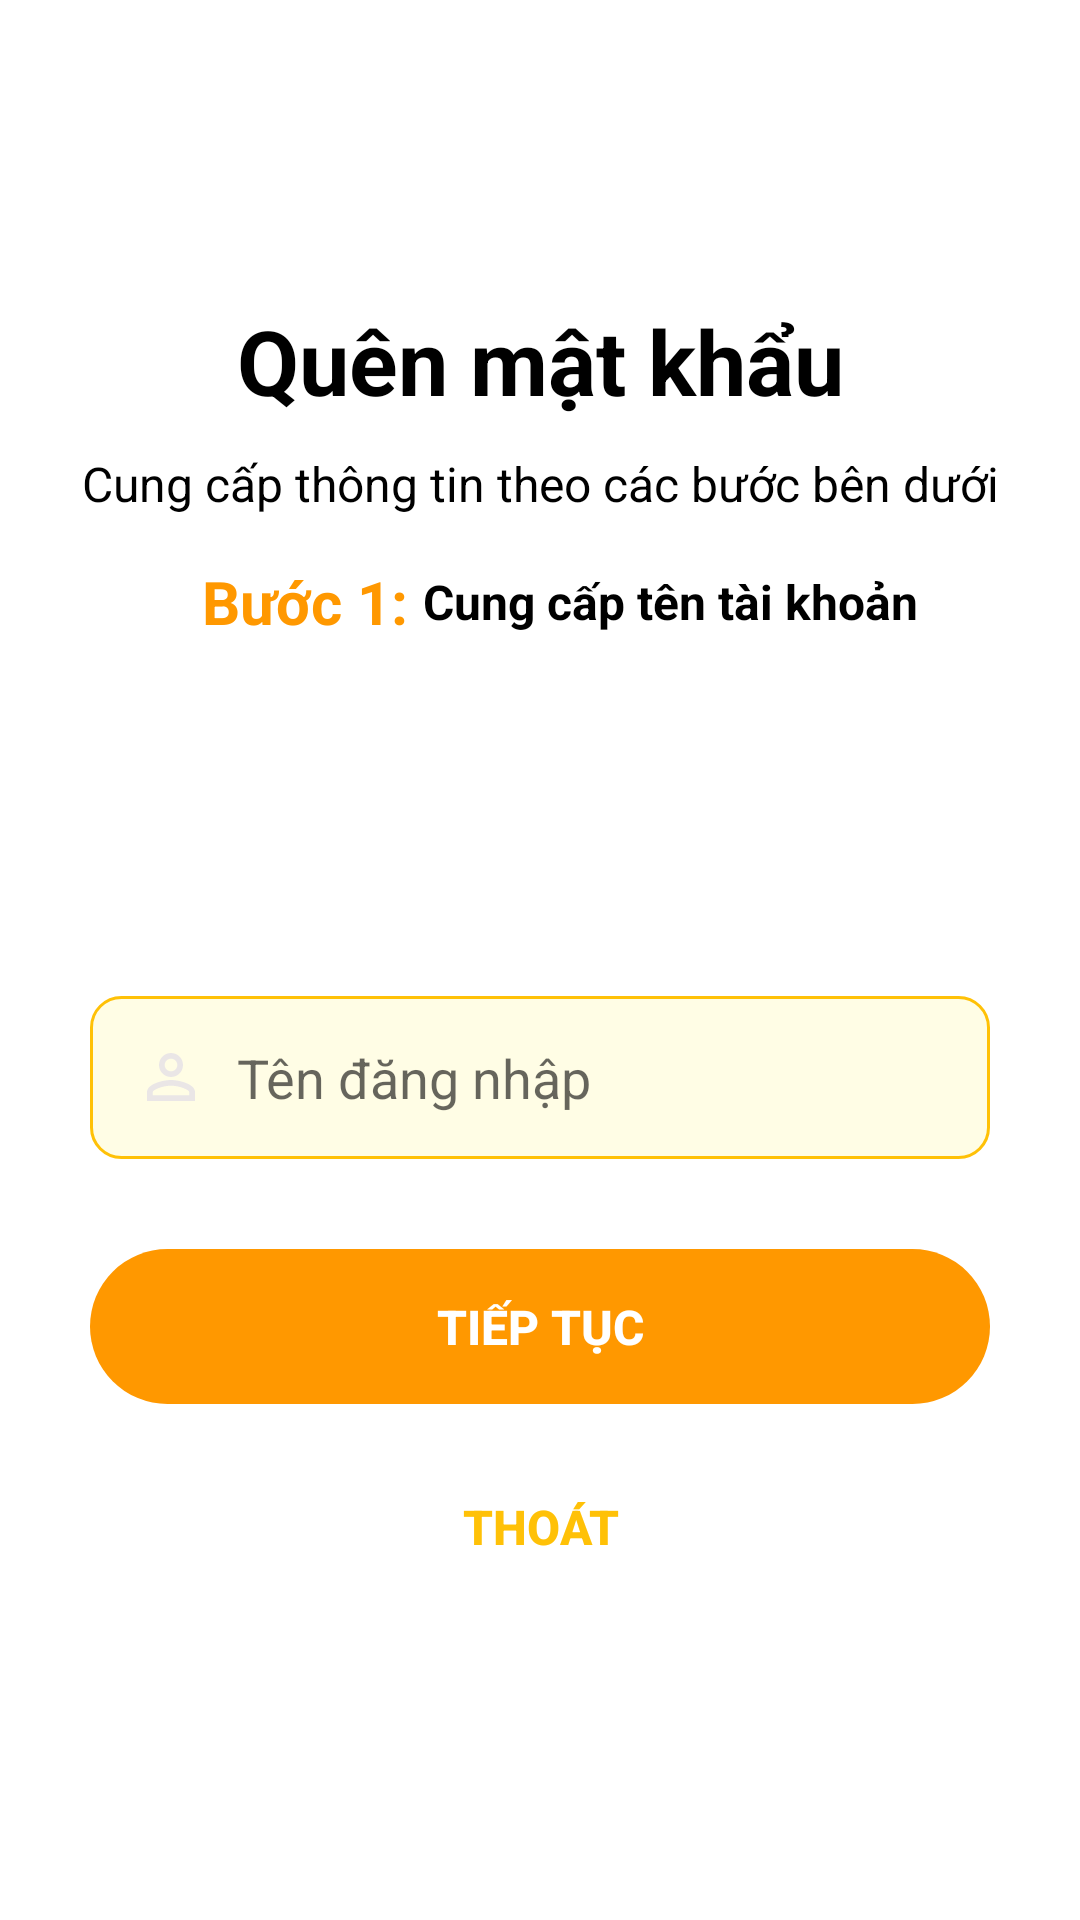

Produce the Android XML layout that renders to this screen, including the resource entries it uses.
<!-- AndroidManifest.xml: application theme Theme.AppFood -->
<!-- res/layout/fragment_forgot_password.xml -->
<?xml version="1.0" encoding="utf-8"?>
<androidx.constraintlayout.widget.ConstraintLayout xmlns:android="http://schemas.android.com/apk/res/android"
    xmlns:app="http://schemas.android.com/apk/res-auto"
    xmlns:tools="http://schemas.android.com/tools"
    android:layout_width="match_parent"
    android:layout_height="match_parent"
    tools:context=".presentation.ui.account.forgotpassword.ForgotPasswordFragment">

    
    <ImageView
        android:id="@+id/imageView9"
        android:layout_width="150dp"
        android:layout_height="70dp"
        android:layout_marginTop="40dp"
        android:src="@drawable/logo_shop"
        app:layout_constraintEnd_toEndOf="parent"
        app:layout_constraintStart_toStartOf="parent"
        app:layout_constraintTop_toTopOf="parent" />

    <TextView
        android:id="@+id/textView19"
        android:layout_width="wrap_content"
        android:layout_height="wrap_content"
        android:layout_marginTop="100dp"
        android:text="Quên mật khẩu"
        android:textColor="#000000"
        android:textSize="30sp"
        android:textStyle="bold"
        app:layout_constraintEnd_toEndOf="@+id/imageView9"
        app:layout_constraintStart_toStartOf="@+id/imageView9"
        app:layout_constraintTop_toTopOf="parent" />

    <TextView
        android:id="@+id/textView20"
        android:layout_width="wrap_content"
        android:layout_height="wrap_content"
        android:layout_marginTop="10dp"
        android:text="Cung cấp thông tin theo các bước bên dưới"
        android:textColor="#000000"
        android:textSize="16sp"
        app:layout_constraintEnd_toEndOf="@+id/textView19"
        app:layout_constraintStart_toStartOf="@+id/textView19"
        app:layout_constraintTop_toBottomOf="@+id/textView19" />

    <TextView
        android:id="@+id/textView21"
        android:layout_width="wrap_content"
        android:layout_height="wrap_content"
        android:layout_marginStart="40dp"
        android:layout_marginTop="15dp"
        android:text="Bước 1:"
        android:textColor="#FF9800"
        android:textSize="20sp"
        android:textStyle="bold"
        app:layout_constraintStart_toStartOf="@+id/textView20"
        app:layout_constraintTop_toBottomOf="@+id/textView20" />

    <TextView
        android:id="@+id/textView22"
        android:layout_width="wrap_content"
        android:layout_height="wrap_content"
        android:layout_marginStart="5dp"
        android:text="Cung cấp tên tài khoản"
        android:textColor="#000000"
        android:textSize="16sp"
        android:textStyle="bold"
        app:layout_constraintBottom_toBottomOf="@+id/textView21"
        app:layout_constraintStart_toEndOf="@+id/textView21"
        app:layout_constraintTop_toTopOf="@+id/textView21" />

    <ImageView
        android:id="@+id/imageView10"
        android:layout_width="150dp"
        android:layout_height="70dp"
        android:layout_marginTop="60dp"
        android:src="@drawable/user"
        app:layout_constraintEnd_toEndOf="@+id/textView22"
        app:layout_constraintStart_toStartOf="@+id/textView21"
        app:layout_constraintTop_toBottomOf="@+id/textView20" />

    <EditText
        android:id="@+id/editUsername"
        android:layout_width="match_parent"
        android:layout_height="wrap_content"
        android:layout_margin="30dp"
        android:background="@drawable/forgotpassword_input_border"
        android:drawableLeft="@drawable/baseline_person_outline_24"
        android:drawablePadding="10dp"
        android:hint="Tên đăng nhập"
        android:padding="15dp"
        app:layout_constraintEnd_toEndOf="@+id/imageView10"
        app:layout_constraintStart_toStartOf="@+id/imageView10"
        app:layout_constraintTop_toBottomOf="@+id/imageView10" />

    <androidx.appcompat.widget.AppCompatButton
        android:id="@+id/btnTT"
        layout_constraintEnd_toEndOf="parent"
        android:layout_width="match_parent"
        android:layout_height="wrap_content"
        android:layout_marginStart="30dp"
        android:layout_marginTop="30dp"
        android:layout_marginEnd="30dp"
        android:background="@drawable/radius_button"
        android:backgroundTint="#FF9800"
        android:padding="15dp"
        android:text="Tiếp tục"
        android:textColor="#ffffff"
        android:textSize="16sp"
        android:textStyle="bold"
        app:layout_constraintEnd_toEndOf="@+id/editUsername"
        app:layout_constraintStart_toStartOf="@+id/editUsername"
        app:layout_constraintTop_toBottomOf="@+id/editUsername" />

    <androidx.appcompat.widget.AppCompatButton
        android:id="@+id/btnThoat"
        layout_constraintEnd_toEndOf="parent"
        android:layout_width="match_parent"
        android:layout_height="wrap_content"
        android:layout_marginStart="30dp"
        android:layout_marginTop="15dp"
        android:layout_marginEnd="30dp"
        android:background="@drawable/radius_button"
        android:padding="15dp"
        android:text="Thoát"
        android:textColor="#FFC107"
        android:textSize="16sp"
        android:textStyle="bold"
        app:layout_constraintEnd_toEndOf="@+id/btnTT"
        app:layout_constraintStart_toStartOf="@+id/btnTT"
        app:layout_constraintTop_toBottomOf="@+id/btnTT" />

</androidx.constraintlayout.widget.ConstraintLayout>
<!-- resources referenced by this layout -->
<resources>
  <!-- drawable baseline_person_outline_24 (drawable) -->
  <vector android:height="24dp" android:tint="#EAE6E6"
      android:viewportHeight="24" android:viewportWidth="24"
      android:width="24dp" xmlns:android="http://schemas.android.com/apk/res/android">
      <path android:fillColor="@color/white" android:pathData="M12,5.9c1.16,0 2.1,0.94 2.1,2.1s-0.94,2.1 -2.1,2.1S9.9,9.16 9.9,8s0.94,-2.1 2.1,-2.1m0,9c2.97,0 6.1,1.46 6.1,2.1v1.1L5.9,18.1L5.9,17c0,-0.64 3.13,-2.1 6.1,-2.1M12,4C9.79,4 8,5.79 8,8s1.79,4 4,4 4,-1.79 4,-4 -1.79,-4 -4,-4zM12,13c-2.67,0 -8,1.34 -8,4v3h16v-3c0,-2.66 -5.33,-4 -8,-4z"/>
  </vector>
  <!-- drawable forgotpassword_input_border (drawable) -->
  <?xml version="1.0" encoding="utf-8"?>
  <shape xmlns:android="http://schemas.android.com/apk/res/android" android:shape="rectangle">
      <corners android:radius="10dp" />
      <stroke android:width="1dp" android:color="#FFC107"/>
      <solid android:color="#1AFFE500"/>
  </shape>
  <!-- drawable radius_button (drawable) -->
  <?xml version="1.0" encoding="utf-8"?>
  <shape xmlns:android="http://schemas.android.com/apk/res/android" android:shape="rectangle">
  <corners android:radius="100dp"/>
  
  </shape>
  <style name="Theme.AppFood" parent="Theme.MaterialComponents.DayNight.NoActionBar">
          
          <item name="colorPrimary">@color/purple_500</item>
          <item name="colorPrimaryVariant">@color/purple_700</item>
          <item name="colorOnPrimary">@color/white</item>
          
          <item name="colorSecondary">@color/teal_200</item>
          <item name="colorSecondaryVariant">@color/teal_700</item>
          <item name="colorOnSecondary">@color/black</item>
          
          <item name="android:statusBarColor">?attr/colorPrimaryVariant</item>
          
      </style>
  <!-- not gathered from this repository: default colours our renderer supplied (Android Studio template values) -->
  <color name="purple_500">#FF6200EE</color>
  <color name="purple_700">#FF3700B3</color>
  <color name="teal_200">#FF03DAC5</color>
  <color name="teal_700">#FF018786</color>
  <color name="black">#FF000000</color>
  <color name="white">#FFFFFFFF</color>
</resources>
